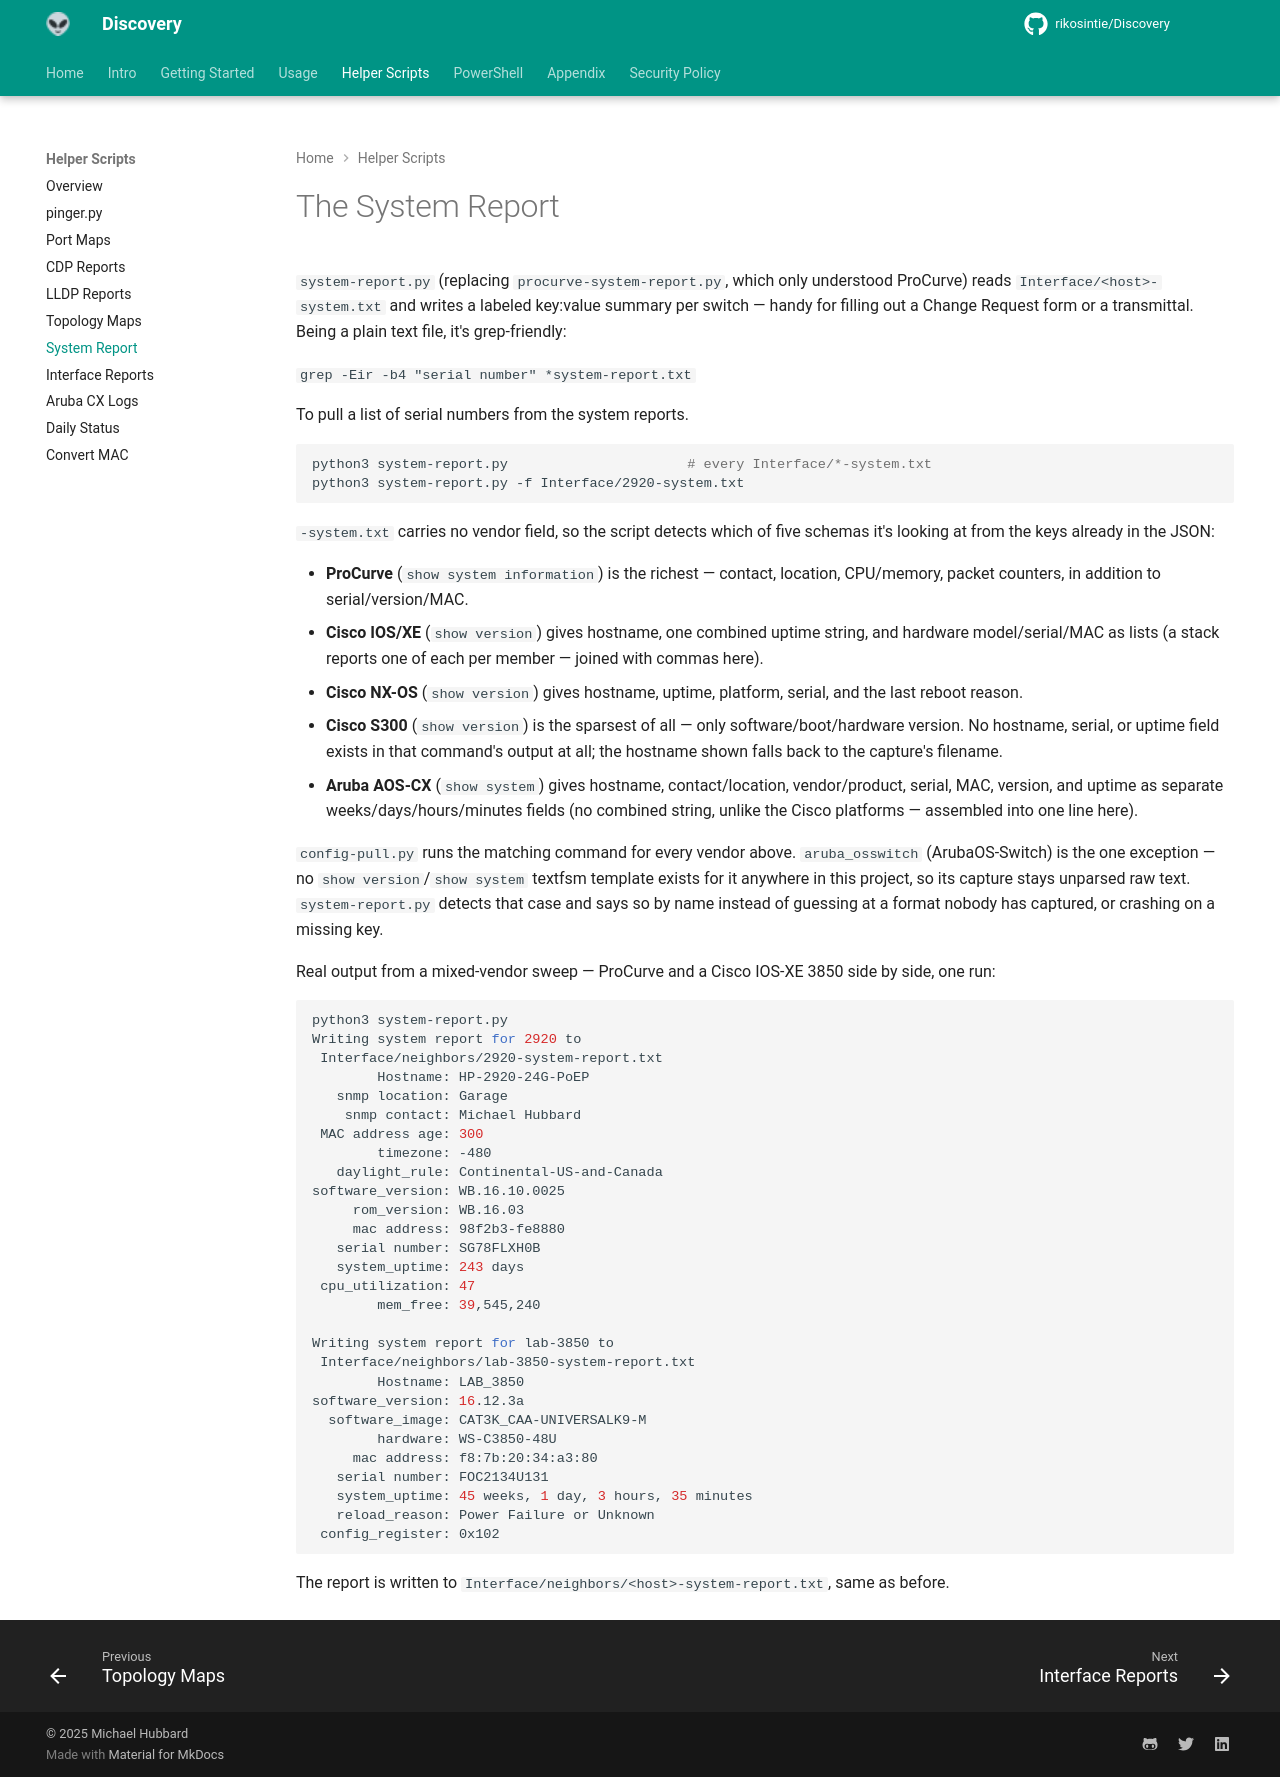

repository: rikosintie/Discovery · page: helper-scripts/system-report/index.html · generator: mkdocs

# The System Report

`system-report.py` (replacing `procurve-system-report.py`, which only
understood ProCurve) reads `Interface/<host>-system.txt` and writes a
labeled key:value summary per switch — handy for filling out a Change
Request form or a transmittal. Being a plain text file, it's grep-friendly:

`grep -Eir -b4 "serial number" *system-report.txt`

To pull a list of serial numbers from the system reports.

```bash
python3 system-report.py                      # every Interface/*-system.txt
python3 system-report.py -f Interface/2920-system.txt
```

`-system.txt` carries no vendor field, so the script detects which of five
schemas it's looking at from the keys already in the JSON:

- **ProCurve** (`show system information`) is the richest — contact,
  location, CPU/memory, packet counters, in addition to serial/version/MAC.
- **Cisco IOS/XE** (`show version`) gives hostname, one combined uptime
  string, and hardware model/serial/MAC as lists (a stack reports one of
  each per member — joined with commas here).
- **Cisco NX-OS** (`show version`) gives hostname, uptime, platform,
  serial, and the last reboot reason.
- **Cisco S300** (`show version`) is the sparsest of all — only
  software/boot/hardware version. No hostname, serial, or uptime field
  exists in that command's output at all; the hostname shown falls back to
  the capture's filename.
- **Aruba AOS-CX** (`show system`) gives hostname, contact/location,
  vendor/product, serial, MAC, version, and uptime as separate
  weeks/days/hours/minutes fields (no combined string, unlike the Cisco
  platforms — assembled into one line here).

`config-pull.py` runs the matching command for every vendor above.
`aruba_osswitch` (ArubaOS-Switch) is the one exception — no `show
version`/`show system` textfsm template exists for it anywhere in this
project, so its capture stays unparsed raw text. `system-report.py`
detects that case and says so by name instead of guessing at a format
nobody has captured, or crashing on a missing key.

Real output from a mixed-vendor sweep — ProCurve and a Cisco IOS-XE 3850
side by side, one run:

```bash
python3 system-report.py
Writing system report for 2920 to
 Interface/neighbors/2920-system-report.txt
        Hostname: HP-2920-24G-PoEP
   snmp location: Garage
    snmp contact: Michael Hubbard
 MAC address age: 300
        timezone: -480
   daylight_rule: Continental-US-and-Canada
software_version: WB.16.10.0025
     rom_version: WB.16.03
     mac address: 98f2b3-fe8880
   serial number: SG78FLXH0B
   system_uptime: 243 days
 cpu_utilization: 47
        mem_free: 39,545,240

Writing system report for lab-3850 to
 Interface/neighbors/lab-3850-system-report.txt
        Hostname: LAB_3850
software_version: 16.12.3a
  software_image: CAT3K_CAA-UNIVERSALK9-M
        hardware: WS-C3850-48U
     mac address: f8:7b:20:34:a3:80
   serial number: FOC2134U131
   system_uptime: 45 weeks, 1 day, 3 hours, 35 minutes
   reload_reason: Power Failure or Unknown
 config_register: 0x102
```

The report is written to `Interface/neighbors/<host>-system-report.txt`,
same as before.
